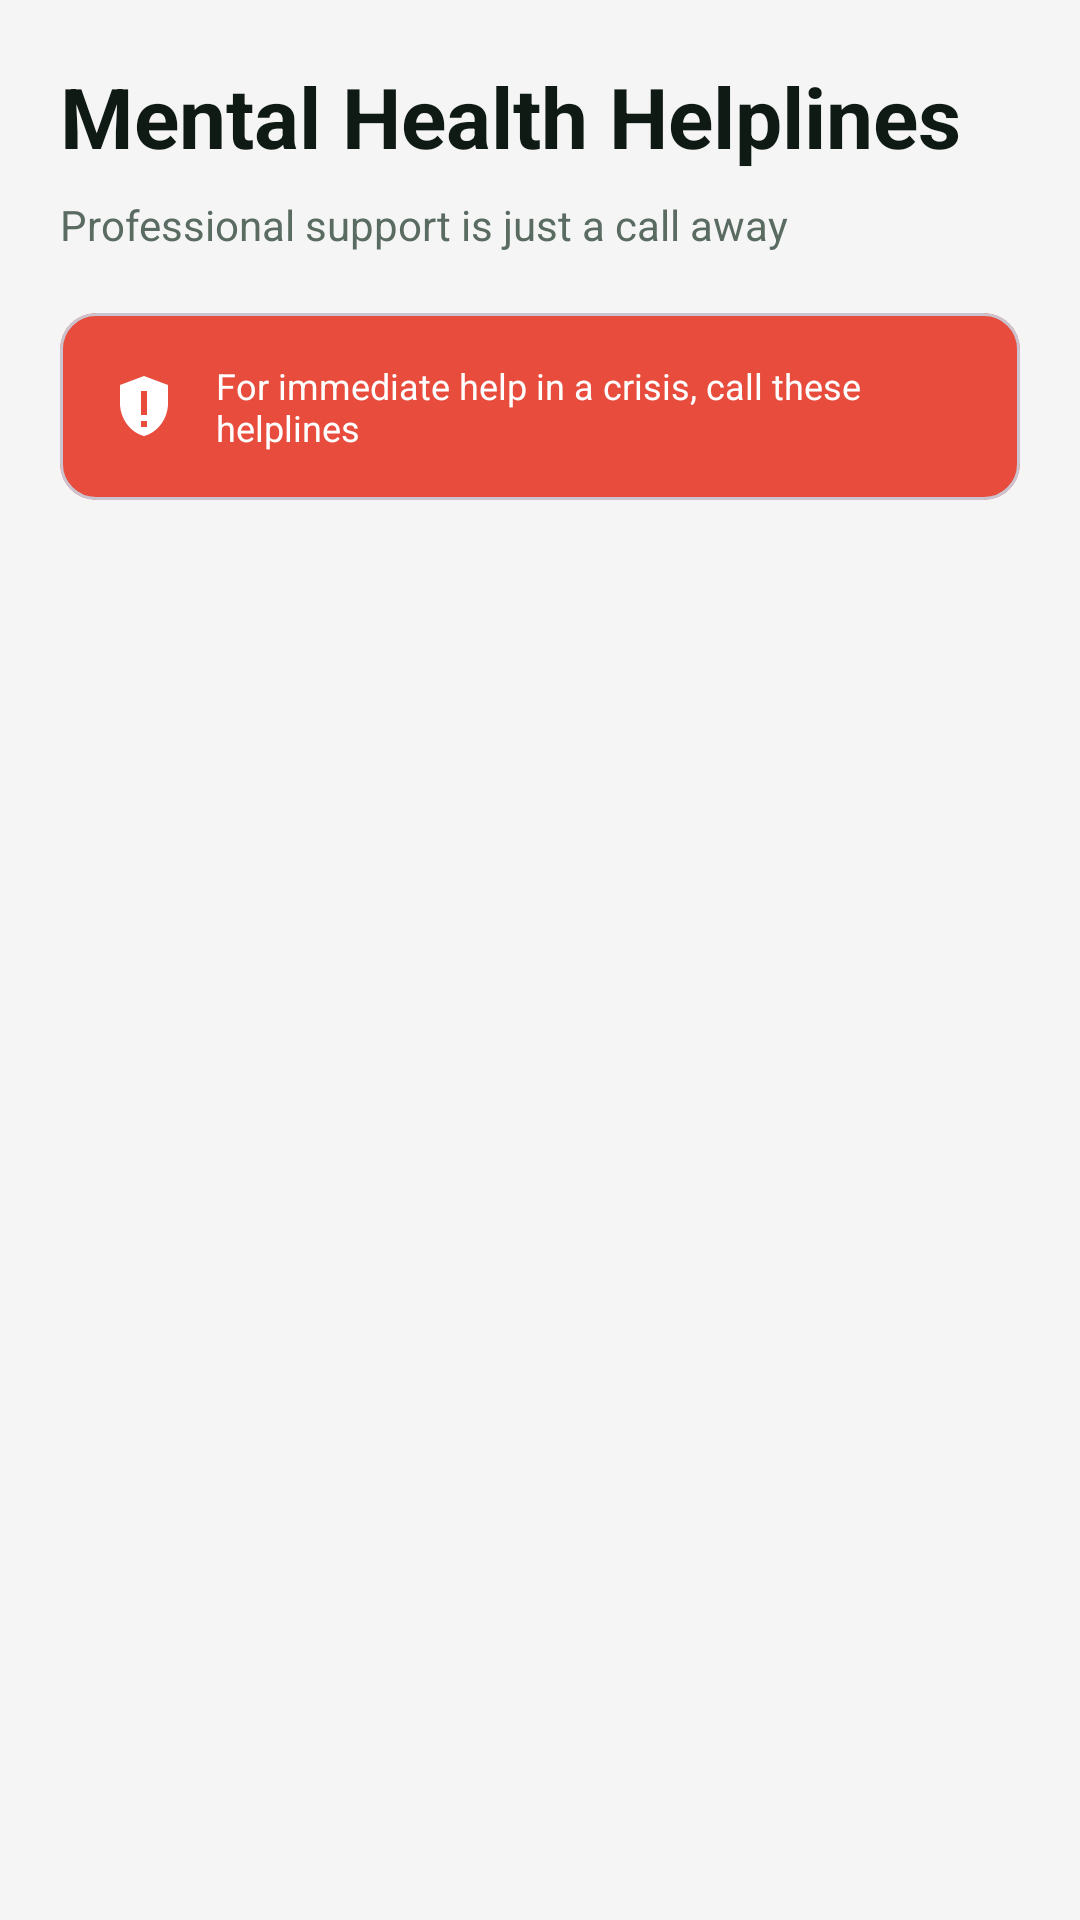

Here is an Android app screen rendered from its layout file. Give the layout XML and the strings, colors and styles it references.
<!-- AndroidManifest.xml: application theme Theme.Yugved4 -->
<!-- res/layout/fragment_helplines.xml -->
<?xml version="1.0" encoding="utf-8"?>
<androidx.core.widget.NestedScrollView xmlns:android="http://schemas.android.com/apk/res/android"
    xmlns:app="http://schemas.android.com/apk/res-auto"
    xmlns:tools="http://schemas.android.com/tools"
    android:layout_width="match_parent"
    android:layout_height="match_parent"
    android:fillViewport="true">

    <LinearLayout
        android:layout_width="match_parent"
        android:layout_height="wrap_content"
        android:orientation="vertical"
        android:padding="20dp">

        
        <LinearLayout
            android:layout_width="match_parent"
            android:layout_height="wrap_content"
            android:orientation="vertical">

            
            <TextView
                android:layout_width="wrap_content"
                android:layout_height="wrap_content"
                android:text="@string/mental_health_helplines"
                android:textColor="@color/text_primary"
                android:textSize="28sp"
                android:textStyle="bold" />

            
            <TextView
                android:layout_width="wrap_content"
                android:layout_height="wrap_content"
                android:layout_marginTop="8dp"
                android:text="@string/helplines_subtitle"
                android:textColor="@color/text_secondary"
                android:textSize="14sp" />

        </LinearLayout>

        
        <com.google.android.material.card.MaterialCardView
            android:layout_width="match_parent"
            android:layout_height="wrap_content"
            android:layout_marginTop="20dp"
            app:cardBackgroundColor="@color/error"
            app:cardCornerRadius="12dp"
            app:cardElevation="0dp">

            <LinearLayout
                android:layout_width="match_parent"
                android:layout_height="wrap_content"
                android:gravity="center_vertical"
                android:orientation="horizontal"
                android:padding="16dp">

                <ImageView
                    android:layout_width="24dp"
                    android:layout_height="24dp"
                    android:contentDescription="@string/emergency"
                    android:src="@drawable/ic_emergency"
                    app:tint="@color/white" />

                <TextView
                    android:layout_width="0dp"
                    android:layout_height="wrap_content"
                    android:layout_marginStart="12dp"
                    android:layout_weight="1"
                    android:text="@string/emergency_notice"
                    android:textColor="@color/white"
                    android:textSize="12sp" />

            </LinearLayout>

        </com.google.android.material.card.MaterialCardView>

        
        <androidx.recyclerview.widget.RecyclerView
            android:id="@+id/rvHelplines"
            android:layout_width="match_parent"
            android:layout_height="wrap_content"
            android:layout_marginTop="20dp"
            android:clipToPadding="false"
            android:paddingBottom="16dp"
            tools:listitem="@layout/item_helpline" />

    </LinearLayout>

</androidx.core.widget.NestedScrollView>
<!-- res/layout/item_helpline.xml (included above) -->
<?xml version="1.0" encoding="utf-8"?>
<com.google.android.material.card.MaterialCardView xmlns:android="http://schemas.android.com/apk/res/android"
    xmlns:app="http://schemas.android.com/apk/res-auto"
    android:layout_width="match_parent"
    android:layout_height="wrap_content"
    android:layout_marginHorizontal="16dp"
    android:layout_marginVertical="8dp"
    app:cardCornerRadius="16dp"
    app:cardElevation="2dp"
    app:strokeColor="@color/background_light"
    app:strokeWidth="1dp">

    <LinearLayout
        android:layout_width="match_parent"
        android:layout_height="wrap_content"
        android:orientation="vertical"
        android:padding="20dp">

        
        <RelativeLayout
            android:layout_width="match_parent"
            android:layout_height="wrap_content">

            
            <ImageView
                android:id="@+id/ivEmergency"
                android:layout_width="wrap_content"
                android:layout_height="wrap_content"
                android:layout_alignParentEnd="true"
                android:contentDescription="@string/emergency_helpline"
                android:src="@drawable/ic_emergency"
                android:visibility="gone" />

            
            <TextView
                android:id="@+id/tvHelplineName"
                android:layout_width="wrap_content"
                android:layout_height="wrap_content"
                android:layout_alignParentStart="true"
                android:layout_toStartOf="@id/ivEmergency"
                android:textColor="@color/text_primary"
                android:textSize="20sp"
                android:textStyle="bold"
                android:text="AASRA" />

        </RelativeLayout>

        
        <TextView
            android:id="@+id/tvHelplineDescription"
            android:layout_width="match_parent"
            android:layout_height="wrap_content"
            android:layout_marginTop="8dp"
            android:text="24x7 helpline for emotional support and suicide prevention"
            android:textColor="@color/text_secondary"
            android:textSize="14sp" />

        
        <com.google.android.material.button.MaterialButton
            android:id="@+id/btnCall"
            style="@style/Widget.Material3.Button.ElevatedButton"
            android:layout_width="match_parent"
            android:layout_height="wrap_content"
            android:layout_marginTop="16dp"
            android:backgroundTint="@color/emerald_green"
            android:text="@string/call_now"
            android:textColor="@color/white"
            app:icon="@drawable/ic_phone"
            app:iconGravity="textStart"
            app:iconTint="@color/white" />

    </LinearLayout>

</com.google.android.material.card.MaterialCardView>
<!-- resources referenced by this layout -->
<resources>
  <color name="background_light">#F5F5F5</color>
  <color name="emerald_green">#2ECC70</color>
  <color name="error">#E74C3C</color>
  <color name="text_primary">#0F1A14</color>
  <color name="text_secondary">#5A6C62</color>
  <color name="white">#FFFFFFFF</color>
  <!-- drawable ic_emergency (drawable) -->
  <?xml version="1.0" encoding="utf-8"?>
  <vector xmlns:android="http://schemas.android.com/apk/res/android"
      android:width="24dp"
      android:height="24dp"
      android:viewportWidth="24"
      android:viewportHeight="24">
      <path
          android:fillColor="@color/error"
          android:pathData="M12,2L4,5v6.09c0,5.05 3.41,9.76 8,10.91c4.59,-1.15 8,-5.86 8,-10.91V5L12,2zM11,17h2v2h-2V17zM11,7h2v8h-2V7z"/>
  </vector>
  <!-- drawable ic_phone (drawable) -->
  <?xml version="1.0" encoding="utf-8"?>
  <vector xmlns:android="http://schemas.android.com/apk/res/android"
      android:width="24dp"
      android:height="24dp"
      android:viewportWidth="24"
      android:viewportHeight="24">
      <path
          android:fillColor="@color/white"
          android:pathData="M20.01,15.38c-1.23,0 -2.42,-0.2 -3.53,-0.56c-0.35,-0.12 -0.74,-0.03 -1.01,0.24l-1.57,1.97c-2.83,-1.35 -5.48,-3.9 -6.89,-6.83l1.95,-1.66c0.27,-0.28 0.35,-0.67 0.24,-1.02c-0.37,-1.11 -0.56,-2.3 -0.56,-3.53c0,-0.54 -0.45,-0.99 -0.99,-0.99H4.19C3.65,3 3,3.24 3,3.99C3,13.28 10.73,21 20.01,21c0.71,0 0.99,-0.63 0.99,-1.18v-3.45c0,-0.54 -0.45,-0.99 -0.99,-0.99z"/>
  </vector>
  <string name="call_now">Call Now</string>
  <string name="emergency">Emergency</string>
  <string name="emergency_helpline">Emergency Helpline</string>
  <string name="emergency_notice">For immediate help in a crisis, call these helplines</string>
  <string name="helplines_subtitle">Professional support is just a call away</string>
  <string name="mental_health_helplines">Mental Health Helplines</string>
  <style name="Theme.Yugved4" parent="Base.Theme.Yugved4" />
  <style name="Base.Theme.Yugved4" parent="Theme.Material3.Light.NoActionBar">
          
          <item name="colorPrimary">@color/emerald_green</item>
          <item name="colorPrimaryVariant">@color/emerald_green_dark</item>
          <item name="colorOnPrimary">@color/text_on_primary</item>
          
          
          <item name="colorSecondary">@color/emerald_green_light</item>
          <item name="colorSecondaryVariant">@color/emerald_green</item>
          <item name="colorOnSecondary">@color/text_on_primary</item>
          
          
          <item name="colorSurface">@color/surface_light</item>
          <item name="colorSurfaceVariant">@color/surface_variant_light</item>
          <item name="colorOnSurface">@color/text_primary</item>
          <item name="colorOnSurfaceVariant">@color/text_secondary</item>
          <item name="colorOutline">@color/outline_light</item>
  
          
          <item name="android:textColorPrimary">@color/text_primary</item>
          <item name="android:textColorSecondary">@color/text_secondary</item>
          
          
          <item name="android:colorBackground">@color/background_light</item>
          <item name="colorOnBackground">@color/text_primary</item>
          
          
          <item name="colorError">@color/error</item>
          <item name="colorOnError">@color/white</item>
          
          
          <item name="android:statusBarColor">@color/emerald_green</item>
          <item name="android:windowLightStatusBar">false</item>
          
          
          <item name="android:navigationBarColor">@color/surface_light</item>
          <item name="android:windowLightNavigationBar">true</item>
      </style>
  <color name="emerald_green_dark">#27AE60</color>
  <color name="text_on_primary">#FFFFFF</color>
  <color name="emerald_green_light">#58D68D</color>
  <color name="surface_light">#FFFFFF</color>
  <color name="surface_variant_light">#F5F5F5</color>
  <color name="outline_light">#E0E0E0</color>
</resources>
